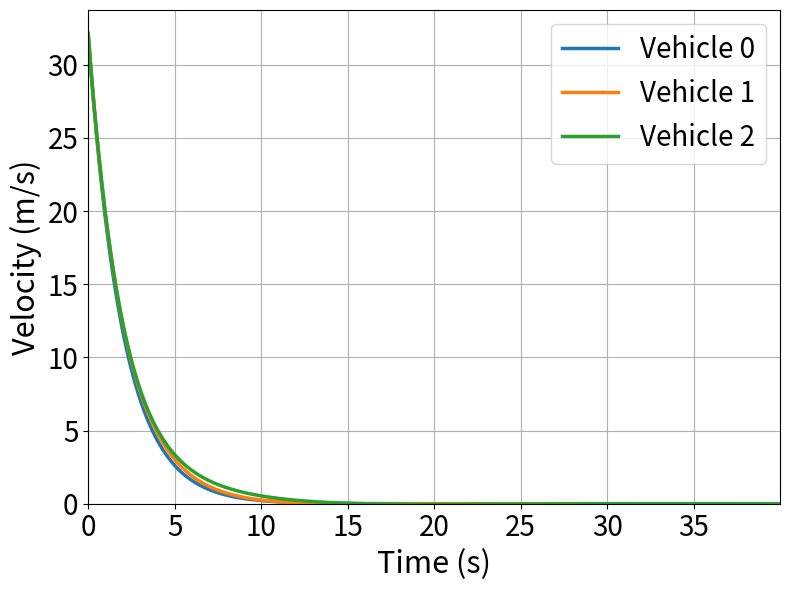
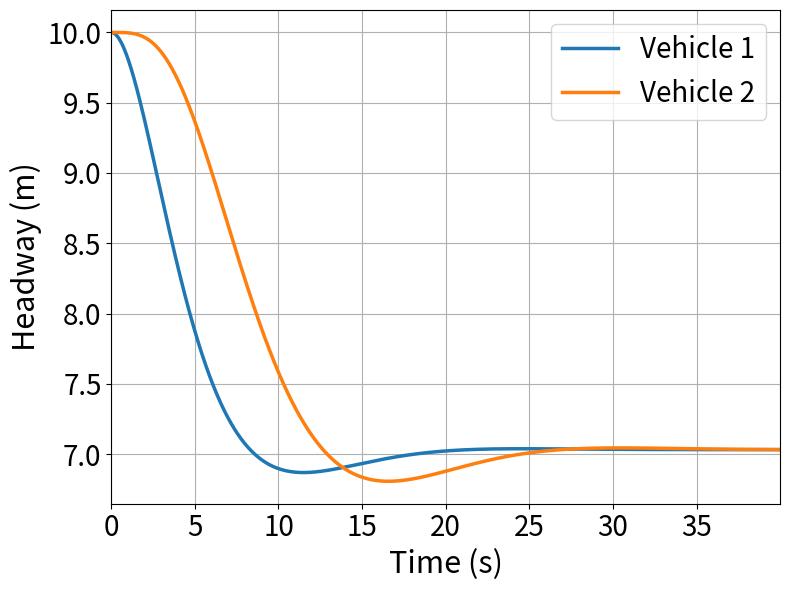

The script that saved these images, in order:
import numpy as np
import matplotlib.pyplot as plt

# Parameters
num_vehicles = 3  # Number of vehicles (lead + followers)
time_steps = 4000  # Number of time steps
dt = 0.01  # Time step size (s)
t = np.arange(0, time_steps * dt, dt)  # Time array
h0 = 7.03186  # Initial headway for the lead vehicle

track_length = num_vehicles * 40  # Circuit length for periodic conditions

# List of sensitivity values 'a' for OVM and their labelss
a_values = [0.5]
labels = ["(a = 0.5)"]

# Define OVM
def OVF(s):
    return 16.8 * (np.tanh(0.086 * (s - 25)) + 0.913)


# Loop over different sensitivity values
for a_val, label in zip(a_values, labels):
    
    # Initialise velocity arrays
    v = np.full((num_vehicles, len(t)), 32.1384)  # Steady state velocity for 40m headway

    # Initialise positions
    x = np.zeros((num_vehicles, len(t)))
    x[0, 0] = 0.0
    for n in range(1, num_vehicles):
        x[n, 0] = x[n-1, 0] - 10.0  # Ensuring 40m headway initially

    # Initialise headways
    S = np.zeros((num_vehicles, len(t)))

    # Time-stepping with Euler method
    for i in range(0, len(t)-1):
        # Compute and store headways at each time step
        for n in range(num_vehicles):
            if n == 0:  # Lead vehicle follows last vehicle
                S[n, i] = h0
            else:
                S[n, i] = x[n-1, i] - x[n, i]

        # Update velocity and position for all vehicles
        for n in range(num_vehicles):
            v[n, i+1] = v[n, i] + dt * a_val * (OVF(S[n, i]) - v[n, i])
            x[n, i+1] = x[n, i] + dt * v[n, i]


    # Compute acceleration (for plotting)
    acceleration = np.zeros_like(v)
    acceleration[:, 1:] = np.diff(v, axis=1) / dt


    # Plotting Results
    # Velocity vs Time
    plt.figure(figsize=(8, 6))
    for n in range(num_vehicles):
        plt.plot(t, v[n, :], label=f"Vehicle {n}", linewidth=2.5)
    plt.xlabel("Time (s)", fontsize=22)
    plt.ylabel("Velocity (m/s)", fontsize=22)
    plt.xlim(0, t[-1])
    plt.xticks(fontsize=20)
    plt.ylim(0, None)  # Ensures y-axis starts at 0
    plt.yticks(fontsize=20)
    plt.legend(fontsize=20, loc="upper right")
    plt.grid(True)
    plt.tight_layout()
    plt.show()

   # Headway vs Time (Skip the last point for continuity)
    plt.figure(figsize=(8, 6))
    for n in range(1, num_vehicles):  # Only plot for following vehicles
        plt.plot(t[:-1], S[n, :-1], label=f"Vehicle {n}", linewidth=2.5)  # Exclude last point
    plt.xlabel("Time (s)", fontsize=22)
    plt.ylabel("Headway (m)", fontsize=22)
    plt.xlim(0, t[-1])
    plt.xticks(fontsize=20)
    plt.yticks(fontsize=20)
    plt.legend(fontsize=20, loc="upper right")
    plt.grid(True)
    plt.tight_layout()
    plt.show()



